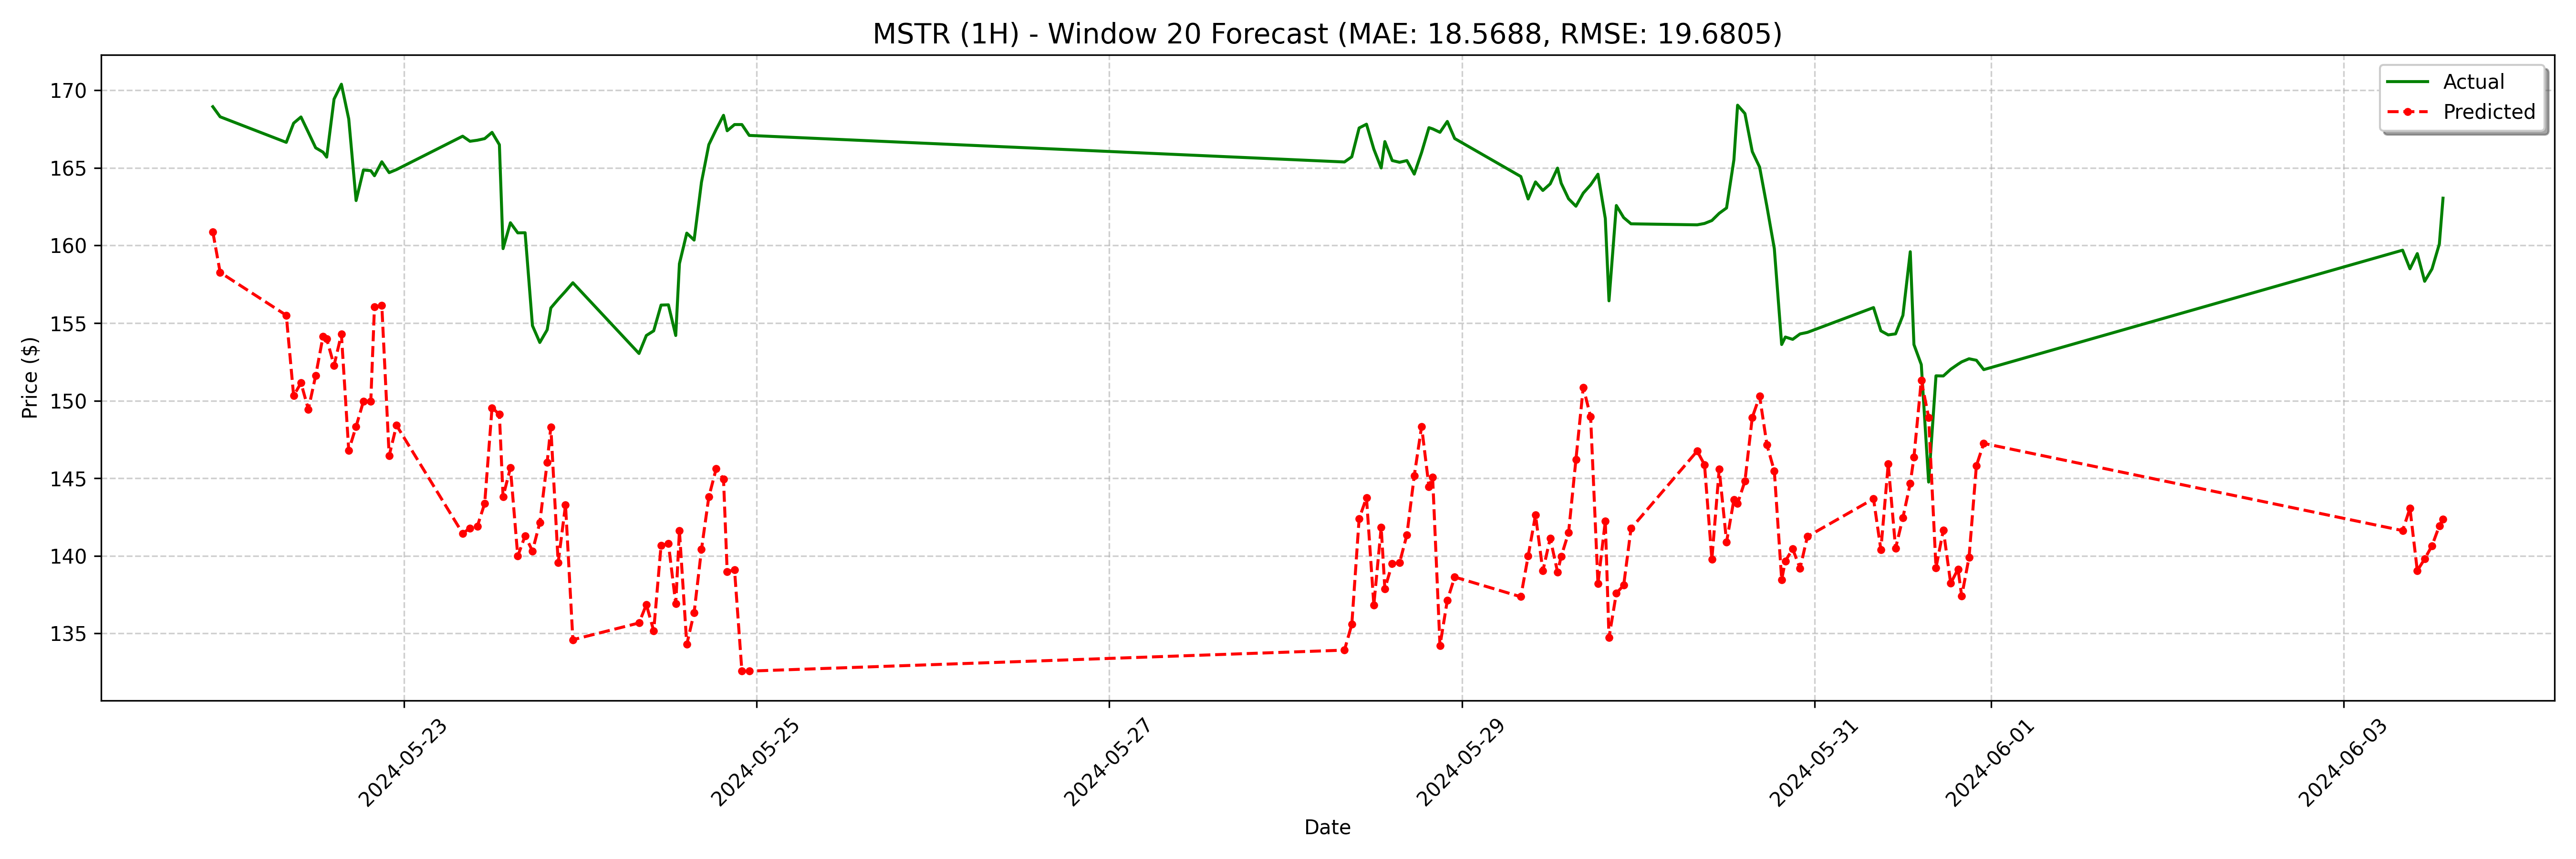

The file beside this chart, header and first rows:
date, actual, forecast
2024-05-21 22:00:00, 169, 160.9
2024-05-21 23:00:00, 168.3, 158.3
2024-05-22 08:00:00, 166.7, 155.5
2024-05-22 09:00:00, 167.9, 150.3
2024-05-22 10:00:00, 168.3, 151.1
2024-05-22 11:00:00, 167.3, 149.4
2024-05-22 12:00:00, 166.3, 151.6
2024-05-22 13:00:00, 166, 154.1
2024-05-22 13:30:00, 165.7, 154
2024-05-22 14:30:00, 169.4, 152.3
2024-05-22 15:30:00, 170.4, 154.3
2024-05-22 16:30:00, 168.2, 146.8
2024-05-22 17:30:00, 162.9, 148.3
2024-05-22 18:30:00, 164.9, 150
2024-05-22 19:30:00, 164.8, 150
2024-05-22 20:00:00, 164.5, 156.1
2024-05-22 21:00:00, 165.4, 156.1
2024-05-22 22:00:00, 164.7, 146.5
2024-05-22 23:00:00, 164.9, 148.4
2024-05-23 08:00:00, 167.1, 141.4
2024-05-23 09:00:00, 166.7, 141.8
2024-05-23 10:00:00, 166.8, 141.9
2024-05-23 11:00:00, 166.9, 143.4
2024-05-23 12:00:00, 167.3, 149.5
2024-05-23 13:00:00, 166.5, 149.1
2024-05-23 13:30:00, 159.8, 143.8
2024-05-23 14:30:00, 161.5, 145.7
2024-05-23 15:30:00, 160.8, 140
2024-05-23 16:30:00, 160.8, 141.3
2024-05-23 17:30:00, 154.8, 140.3
2024-05-23 18:30:00, 153.7, 142.1
2024-05-23 19:30:00, 154.6, 146
2024-05-23 20:00:00, 156, 148.3
2024-05-23 21:00:00, 156.5, 139.6
2024-05-23 22:00:00, 157.1, 143.3
2024-05-23 23:00:00, 157.6, 134.6
2024-05-24 08:00:00, 153, 135.7
2024-05-24 09:00:00, 154.2, 136.8
2024-05-24 10:00:00, 154.5, 135.2
2024-05-24 11:00:00, 156.2, 140.7
2024-05-24 12:00:00, 156.2, 140.8
2024-05-24 13:00:00, 154.2, 136.9
2024-05-24 13:30:00, 158.8, 141.6
2024-05-24 14:30:00, 160.8, 134.3
2024-05-24 15:30:00, 160.4, 136.3
2024-05-24 16:30:00, 164.1, 140.4
2024-05-24 17:30:00, 166.5, 143.8
2024-05-24 18:30:00, 167.5, 145.6
2024-05-24 19:30:00, 168.4, 144.9
2024-05-24 20:00:00, 167.4, 139
2024-05-24 21:00:00, 167.8, 139.1
2024-05-24 22:00:00, 167.8, 132.6
2024-05-24 23:00:00, 167.1, 132.6
2024-05-28 08:00:00, 165.4, 133.9
2024-05-28 09:00:00, 165.7, 135.6
2024-05-28 10:00:00, 167.6, 142.4
2024-05-28 11:00:00, 167.8, 143.7
2024-05-28 12:00:00, 166.2, 136.8
2024-05-28 13:00:00, 165, 141.8
2024-05-28 13:30:00, 166.7, 137.9
... 68 more rows
